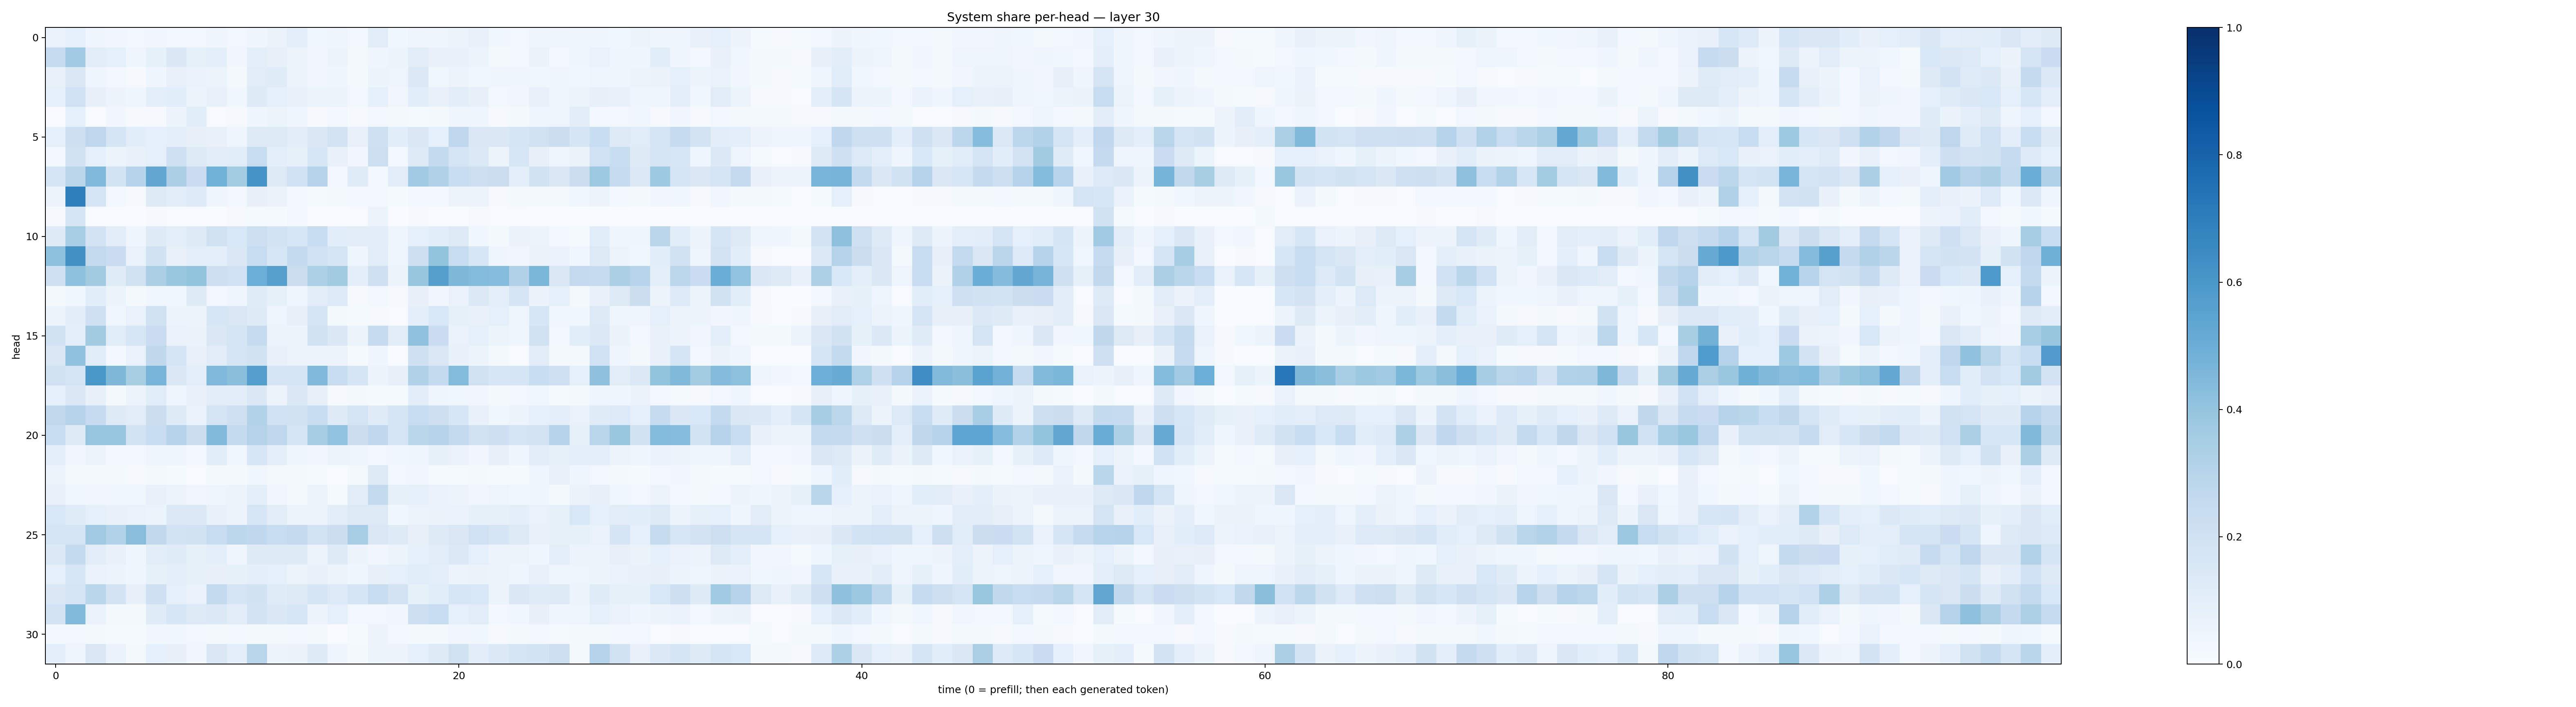

The file beside this chart, header and first rows:
0.06769099, 0.088358246, 0.04209071, 0.03259928, 0.026906213, 0.033316612, 0.025896614, 0.027684582, 0.04298841, 0.028133385, 0.045506794, 0.06257629, 0.098842315, 0.036415834, 0.043173164, 0.027802903, 0.11249218, 0.036920857, 0.049780484, 0.040016063, 0.062170804, 0.07427922, 0.03662959, 0.024506483
0.2479, 0.3709, 0.1039, 0.08681, 0.04534, 0.08486, 0.1431, 0.08289, 0.09644, 0.03141, 0.09481, 0.08123, 0.05195, 0.03386, 0.0612, 0.02016, 0.04129, 0.05924, 0.1109, 0.07758, 0.07265, 0.05083, 0.0228, 0.02573
0.07427, 0.1512, 0.04151, 0.02476, 0.01093, 0.0458, 0.07365, 0.06653, 0.05103, 0.02242, 0.1108, 0.1178, 0.05544, 0.03456, 0.04561, 0.01757, 0.06247, 0.0496, 0.1404, 0.03582, 0.05486, 0.03721, 0.04374, 0.04211
0.0924, 0.202, 0.0783, 0.05739, 0.04074, 0.1008, 0.1073, 0.05104, 0.07284, 0.03704, 0.1226, 0.0936, 0.07226, 0.06044, 0.05301, 0.0256, 0.09027, 0.0319, 0.1061, 0.07348, 0.1051, 0.07943, 0.0296, 0.03342
0.006909, 0.08887, 0.007683, 0.03371, 0.008008, 0.00887, 0.05089, 0.1078, 0.004494, 0.0104, 0.04037, 0.05876, 0.03949, 0.009595, 0.02977, 0.009319, 0.02385, 0.01913, 0.01517, 0.02022, 0.04205, 0.04501, 0.008295, 0.02111
0.09019, 0.2147, 0.2753, 0.17, 0.1067, 0.09131, 0.1009, 0.08169, 0.07791, 0.04391, 0.1303, 0.1325, 0.105, 0.1478, 0.1808, 0.07484, 0.2071, 0.1081, 0.1415, 0.09083, 0.266, 0.1422, 0.1448, 0.1685
0.02988, 0.1891, 0.09295, 0.05228, 0.07224, 0.08659, 0.2045, 0.1277, 0.1038, 0.1146, 0.2408, 0.1004, 0.08238, 0.1606, 0.07095, 0.03304, 0.215, 0.02465, 0.1262, 0.255, 0.1725, 0.137, 0.05184, 0.1627
0.1677, 0.285, 0.451, 0.1858, 0.3037, 0.5303, 0.3382, 0.2281, 0.4866, 0.356, 0.6099, 0.128, 0.2017, 0.2969, 0.0284, 0.1173, 0.0271, 0.1133, 0.3666, 0.3186, 0.2325, 0.2161, 0.2252, 0.09535
0.05347, 0.6931, 0.1721, 0.02809, 0.01161, 0.1304, 0.1054, 0.1352, 0.04515, 0.02865, 0.08084, 0.0635, 0.02373, 0.01314, 0.01883, 0.02463, 0.02845, 0.01547, 0.02382, 0.03033, 0.0546, 0.05746, 0.009117, 0.01884
0.0116, 0.1652, 0.002817, 0.0009574, 0.001034, 0.008929, 0.006695, 0.006839, 0.003799, 0.009425, 0.01185, 0.01452, 0.02672, 0.00471, 0.003606, 0.007065, 0.05927, 0.00196, 0.01064, 0.002454, 0.002035, 0.008391, 0.006891, 0.005448
0.1213, 0.3441, 0.1802, 0.1036, 0.04308, 0.1232, 0.09505, 0.1276, 0.1957, 0.156, 0.2162, 0.1858, 0.1632, 0.2418, 0.1065, 0.1043, 0.1052, 0.04924, 0.08746, 0.1068, 0.1267, 0.03691, 0.02167, 0.06473
0.4164, 0.6271, 0.2582, 0.2299, 0.06696, 0.1943, 0.07669, 0.1008, 0.09839, 0.1478, 0.2408, 0.1565, 0.256, 0.2, 0.167, 0.04138, 0.1111, 0.04862, 0.218, 0.3991, 0.2375, 0.1605, 0.04012, 0.03201
0.2099, 0.4165, 0.3632, 0.1187, 0.1956, 0.3378, 0.3872, 0.4013, 0.2145, 0.2006, 0.4977, 0.562, 0.2194, 0.3313, 0.3615, 0.09453, 0.2044, 0.06237, 0.3932, 0.5634, 0.455, 0.4376, 0.4306, 0.318
0.01585, 0.03533, 0.1056, 0.0615, 0.01851, 0.03845, 0.03825, 0.1247, 0.02536, 0.03926, 0.1181, 0.08209, 0.04589, 0.1107, 0.133, 0.009968, 0.024, 0.008372, 0.08045, 0.03455, 0.06887, 0.1397, 0.09881, 0.1645
0.06, 0.1034, 0.2083, 0.03736, 0.06673, 0.1959, 0.05923, 0.05705, 0.1599, 0.151, 0.1242, 0.0497, 0.07887, 0.1687, 0.02229, 0.01334, 0.009951, 0.006805, 0.0996, 0.1558, 0.08456, 0.07377, 0.08862, 0.04583
0.1919, 0.1004, 0.3601, 0.1163, 0.1585, 0.2269, 0.06839, 0.06614, 0.1423, 0.1693, 0.244, 0.05721, 0.05805, 0.1928, 0.146, 0.05147, 0.2456, 0.1104, 0.4091, 0.2276, 0.06967, 0.08784, 0.061, 0.03984
0.1423, 0.4071, 0.1164, 0.02646, 0.06978, 0.2716, 0.1708, 0.07061, 0.1112, 0.1692, 0.1914, 0.07261, 0.06211, 0.05083, 0.05593, 0.01344, 0.04289, 0.003865, 0.2082, 0.1493, 0.07552, 0.06009, 0.01865, 0.007414
0.1975, 0.1757, 0.5994, 0.4545, 0.34, 0.4651, 0.1459, 0.09721, 0.4508, 0.4221, 0.5671, 0.167, 0.1664, 0.4502, 0.2322, 0.1705, 0.06037, 0.08098, 0.3165, 0.2558, 0.4404, 0.1988, 0.1603, 0.1694
0.09009, 0.1417, 0.0818, 0.01745, 0.05144, 0.1142, 0.04492, 0.07764, 0.1026, 0.1047, 0.1477, 0.05582, 0.1426, 0.08079, 0.01112, 0.01623, 0.01257, 0.01293, 0.1022, 0.05022, 0.03582, 0.03404, 0.02328, 0.02477
0.2646, 0.3065, 0.2463, 0.1241, 0.1131, 0.2232, 0.1228, 0.06841, 0.175, 0.2051, 0.3098, 0.1997, 0.1935, 0.2374, 0.1234, 0.1741, 0.1178, 0.1678, 0.2361, 0.2112, 0.1605, 0.07369, 0.03531, 0.05624
0.2341, 0.122, 0.3982, 0.3956, 0.1837, 0.2314, 0.3022, 0.2199, 0.4417, 0.2544, 0.3066, 0.2768, 0.1782, 0.3477, 0.4045, 0.22, 0.2662, 0.1791, 0.2853, 0.3077, 0.2603, 0.1982, 0.2122, 0.1764
0.09736, 0.03188, 0.05848, 0.02725, 0.02854, 0.04936, 0.04457, 0.02674, 0.1073, 0.03777, 0.1581, 0.09524, 0.03926, 0.03297, 0.05891, 0.04712, 0.02924, 0.03644, 0.04613, 0.08519, 0.06648, 0.03321, 0.08047, 0.03918
0.05171, 0.01884, 0.01854, 0.01683, 0.009303, 0.02111, 0.01176, 0.006062, 0.01836, 0.02201, 0.03859, 0.01887, 0.01593, 0.01244, 0.006365, 0.01642, 0.1297, 0.0242, 0.03371, 0.01536, 0.01334, 0.01981, 0.01464, 0.01456
0.07399, 0.03834, 0.03468, 0.03857, 0.03788, 0.07313, 0.05576, 0.03163, 0.05067, 0.05948, 0.09627, 0.03183, 0.0231, 0.0613, 0.01468, 0.1096, 0.2581, 0.08523, 0.08934, 0.06822, 0.05153, 0.03439, 0.05007, 0.03641
0.1551, 0.1201, 0.08948, 0.07111, 0.06832, 0.05282, 0.1405, 0.1398, 0.07301, 0.05634, 0.1594, 0.1022, 0.0575, 0.05518, 0.104, 0.1251, 0.1326, 0.0367, 0.05697, 0.06355, 0.06654, 0.08426, 0.08536, 0.09381
0.1745, 0.1749, 0.3678, 0.313, 0.4262, 0.2647, 0.1857, 0.1918, 0.2378, 0.2791, 0.2656, 0.235, 0.2537, 0.184, 0.225, 0.3452, 0.1499, 0.1247, 0.08088, 0.127, 0.1496, 0.2027, 0.1693, 0.1305
0.1397, 0.256, 0.1095, 0.07702, 0.04146, 0.1017, 0.1179, 0.08356, 0.09961, 0.04369, 0.1247, 0.1275, 0.1215, 0.05721, 0.1218, 0.05872, 0.03304, 0.06239, 0.08961, 0.1113, 0.139, 0.08703, 0.05597, 0.05858
0.09064, 0.1597, 0.06815, 0.05404, 0.04232, 0.08466, 0.09626, 0.08477, 0.07922, 0.08227, 0.09642, 0.08645, 0.0532, 0.07415, 0.0604, 0.03945, 0.0792, 0.08932, 0.1139, 0.09846, 0.05903, 0.06541, 0.05985, 0.04493
0.1478, 0.1788, 0.2861, 0.1809, 0.07849, 0.2085, 0.08715, 0.06849, 0.2605, 0.1674, 0.1922, 0.1206, 0.1285, 0.165, 0.1363, 0.1667, 0.2373, 0.1803, 0.08348, 0.1158, 0.1617, 0.1532, 0.05969, 0.1464
0.1801, 0.4415, 0.06652, 0.01721, 0.02339, 0.1183, 0.1565, 0.1308, 0.1388, 0.1037, 0.1808, 0.1461, 0.1603, 0.06153, 0.08765, 0.02774, 0.03029, 0.03239, 0.213, 0.2377, 0.09092, 0.1111, 0.02876, 0.03527
0.02386, 0.0284, 0.01704, 0.01172, 0.0124, 0.03396, 0.03583, 0.02947, 0.02331, 0.02847, 0.02317, 0.01803, 0.02867, 0.017, 0.003856, 0.01258, 0.0582, 0.03035, 0.01967, 0.01789, 0.03291, 0.03756, 0.0081, 0.02133
0.1002, 0.04411, 0.1496, 0.06862, 0.02181, 0.08683, 0.08075, 0.032, 0.1494, 0.09632, 0.2922, 0.05866, 0.06531, 0.1216, 0.04558, 0.01767, 0.05458, 0.05844, 0.08725, 0.1317, 0.199, 0.1049, 0.1384, 0.1743
